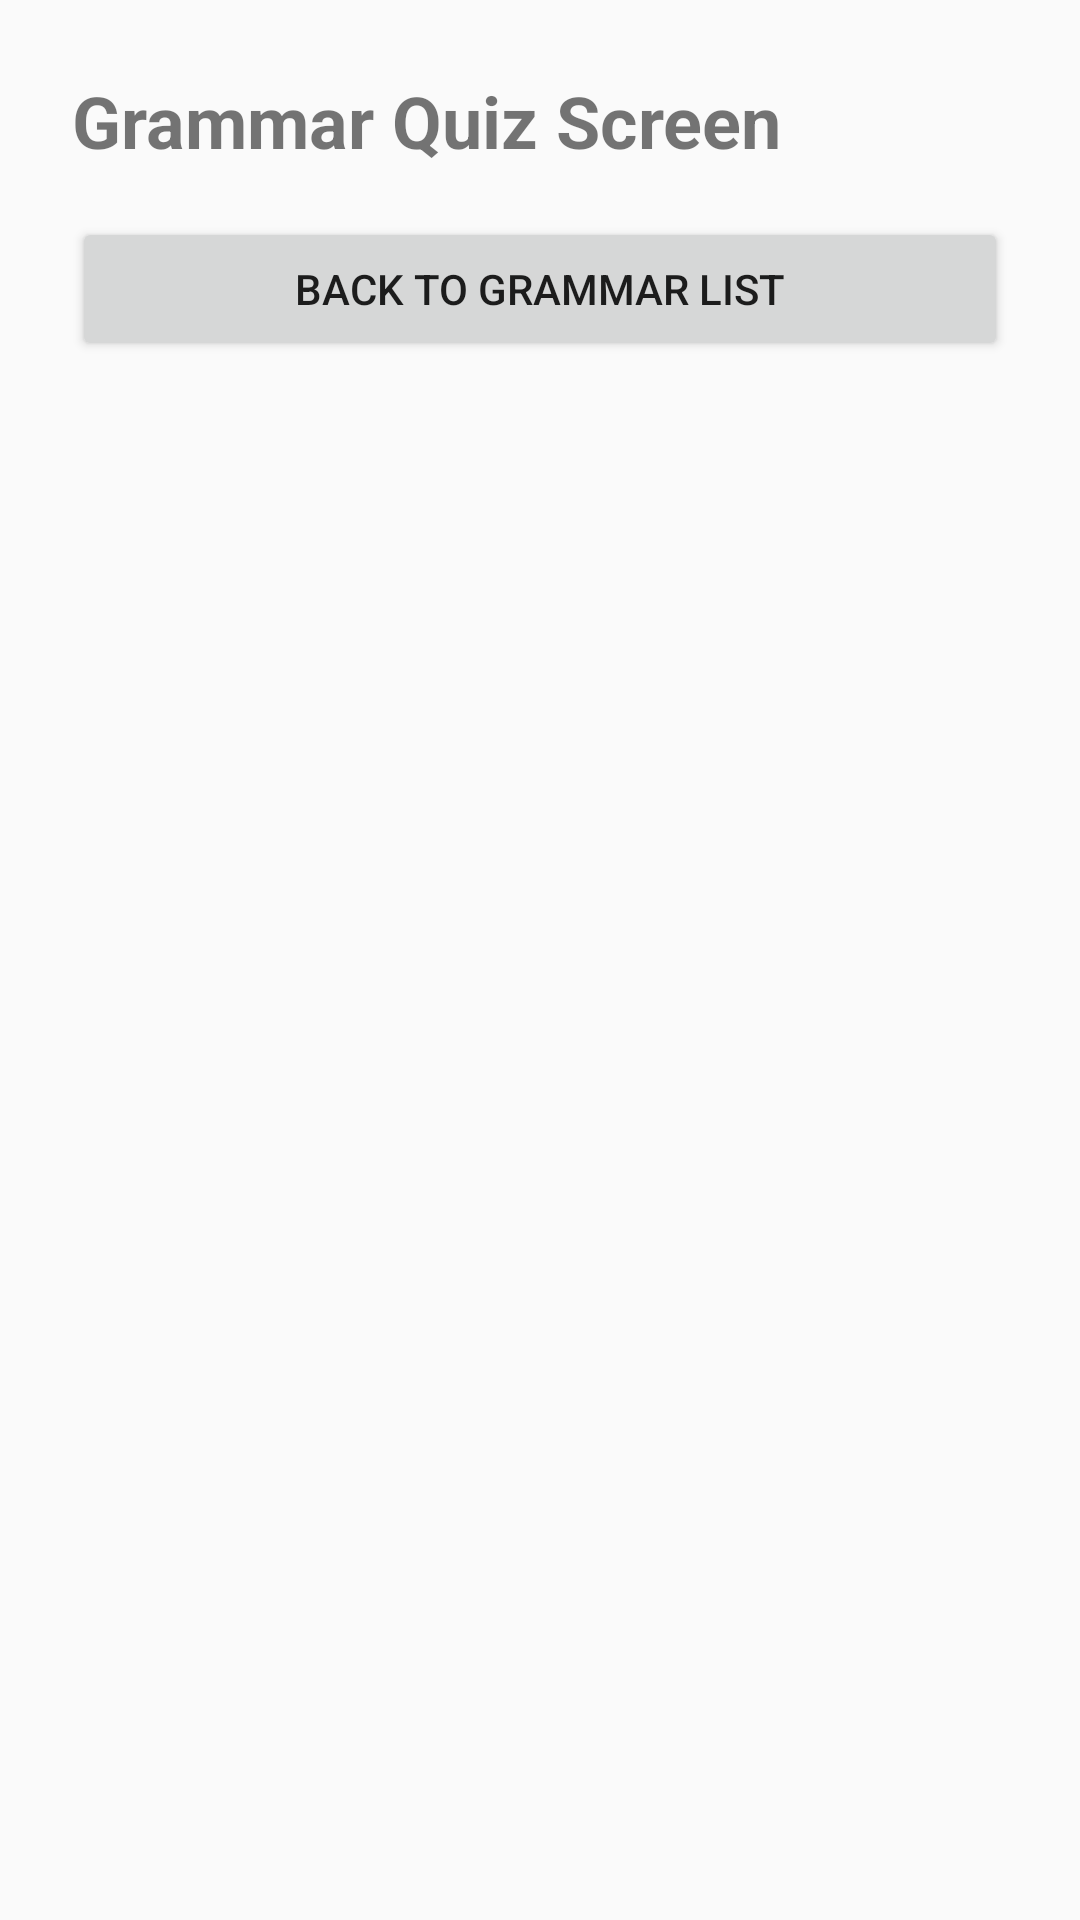

Write the Android layout XML for this screen, with the resource values it uses.
<!-- AndroidManifest.xml: application theme Theme.English_learning_app -->
<!-- res/layout/fragment_grammar_quiz.xml -->
<?xml version="1.0" encoding="utf-8"?>
<LinearLayout xmlns:android="http://schemas.android.com/apk/res/android"
    android:layout_width="match_parent"
    android:layout_height="match_parent"
    android:orientation="vertical"
    android:padding="24dp">

    <TextView
        android:id="@+id/tv_grammar_quiz_title"
        android:layout_width="wrap_content"
        android:layout_height="wrap_content"
        android:text="Grammar Quiz Screen"
        android:textSize="24sp"
        android:textStyle="bold" />

    <Button
        android:id="@+id/btn_grammar_quiz_to_list"
        android:layout_width="match_parent"
        android:layout_height="wrap_content"
        android:layout_marginTop="16dp"
        android:text="Back to Grammar List" />
</LinearLayout>
<!-- resources referenced by this layout -->
<resources>
  <style name="Theme.English_learning_app" parent="android:Theme.Material.Light.NoActionBar" />
</resources>
